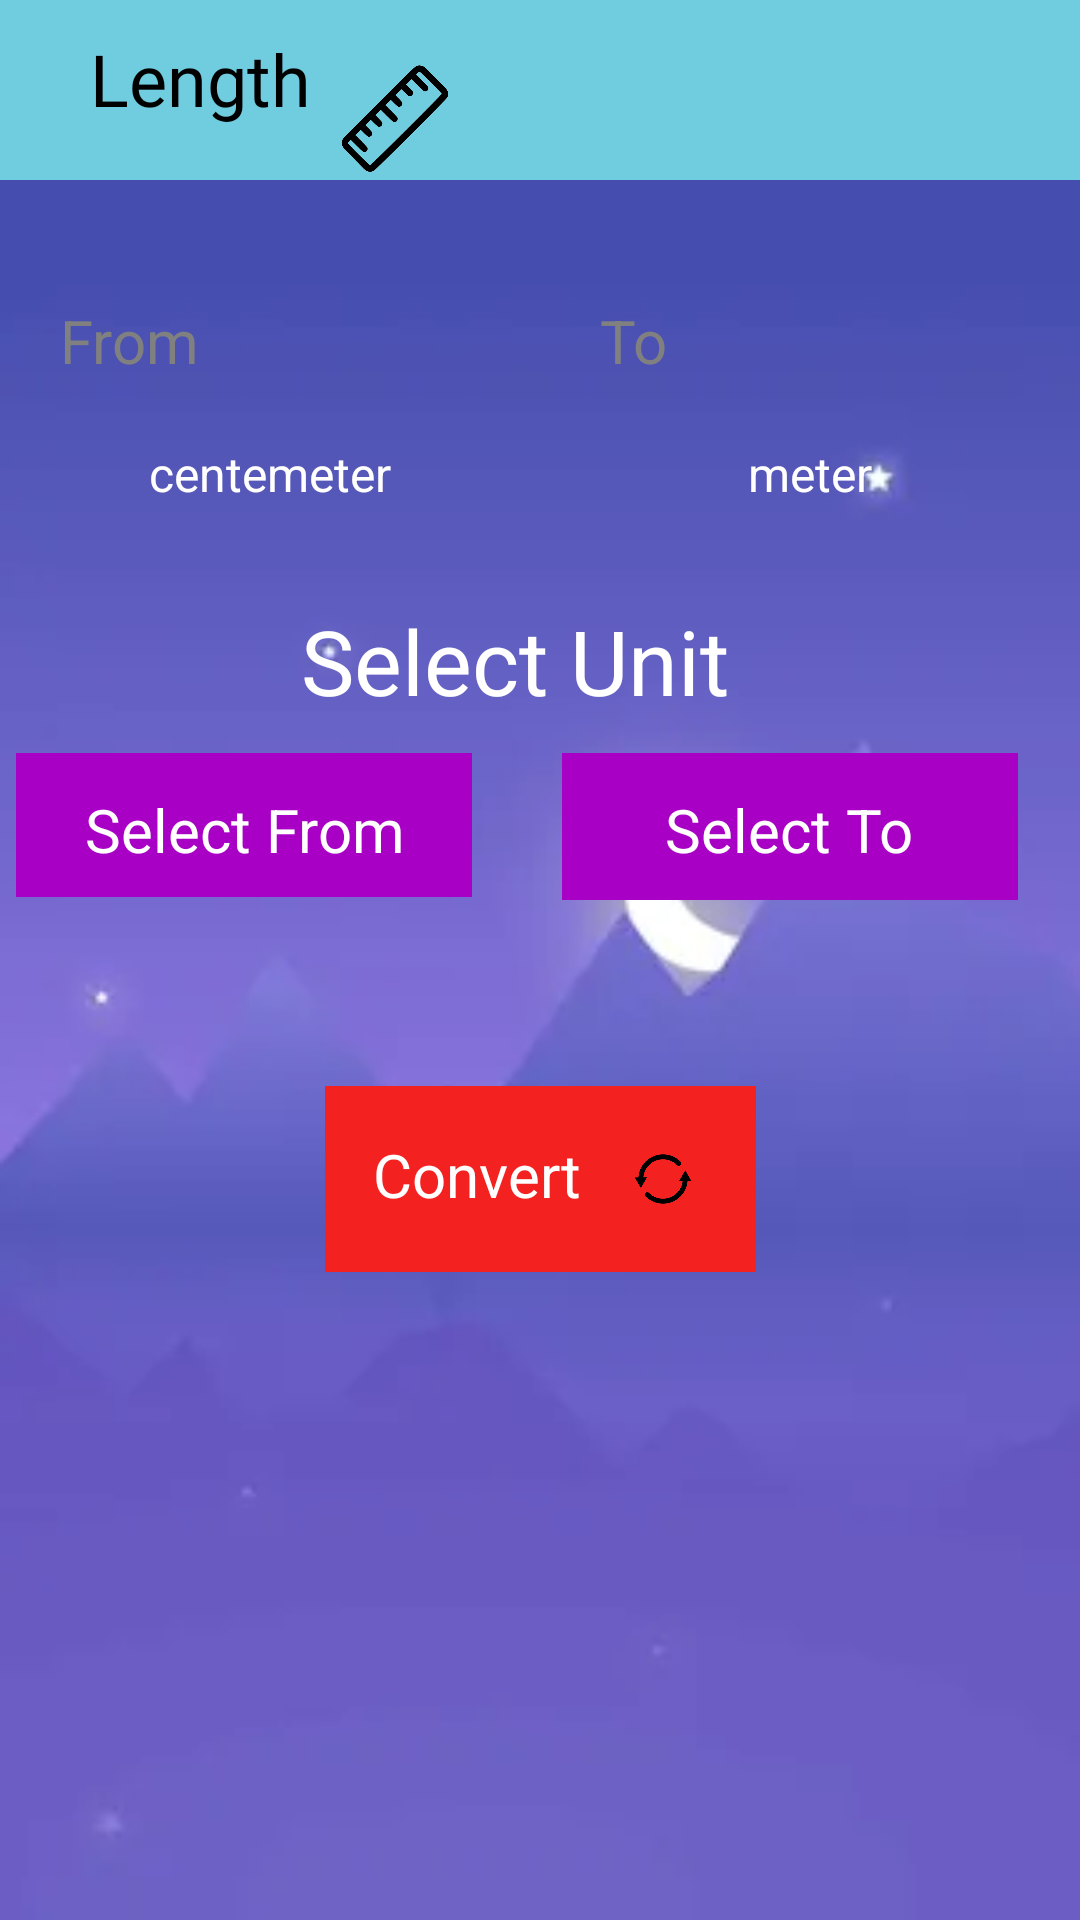

Here is an Android app screen rendered from its layout file. Give the layout XML and the strings, colors and styles it references.
<!-- AndroidManifest.xml: application theme Theme.PRM392_Unit_Converter -->
<!-- res/layout/length_converter.xml -->
<?xml version="1.0" encoding="utf-8"?>
<androidx.constraintlayout.widget.ConstraintLayout xmlns:android="http://schemas.android.com/apk/res/android"
    xmlns:app="http://schemas.android.com/apk/res-auto"
    xmlns:tools="http://schemas.android.com/tools"
    android:layout_width="match_parent"
    android:layout_height="match_parent"
    android:background="@drawable/background_night"
    >

    <LinearLayout
        android:id="@+id/ll_heading"
        android:layout_width="match_parent"
        android:layout_height="wrap_content"
        android:background="@color/headercolor"
        android:orientation="horizontal"
        app:layout_constraintEnd_toEndOf="parent"
        app:layout_constraintHorizontal_bias="0.0"
        app:layout_constraintStart_toStartOf="parent"
        app:layout_constraintTop_toTopOf="parent">

        <TextView
            android:id="@+id/tv_text"
            android:layout_width="wrap_content"
            android:layout_height="wrap_content"
            android:layout_marginStart="30dp"
            android:layout_marginTop="10dp"
            android:layout_marginBottom="10dp"
            android:fontFamily="@font/bungee"
            android:text="Length"
            android:textColor="@color/textColor"
            android:textSize="24sp" />

        <ImageView
            android:layout_width="40dp"
            android:layout_height="40dp"
            android:layout_marginLeft="8dp"
            android:layout_marginTop="20dp"
            android:src="@drawable/length"
            app:srcCompat="@drawable/length" />

    </LinearLayout>

    <LinearLayout
        android:id="@+id/editTextLinearLayout"
        android:layout_width="match_parent"
        android:layout_height="111dp"
        android:layout_below="@id/ll_heading"
        android:layout_marginTop="20dp"
        android:orientation="horizontal"
        android:weightSum="2"
        app:layout_constraintStart_toStartOf="parent"
        app:layout_constraintTop_toBottomOf="@+id/ll_heading">

        <LinearLayout
            android:layout_width="0dp"
            android:layout_height="wrap_content"
            android:layout_weight="1"
            android:orientation="vertical">

            <EditText
                android:id="@+id/et_fromUnit"
                android:layout_width="match_parent"
                android:layout_height="wrap_content"
                android:layout_margin="8dp"
                android:background="@drawable/bg_rounded_input_field"
                android:hint="From"
                android:inputType="phone"
                android:minHeight="48dp"
                android:padding="12dp"
                android:textColor="@color/textColor"
                android:textColorHint="@color/hintColor"
                android:textCursorDrawable="@null"
                android:textSize="20sp" />

            <TextView
                android:id="@+id/tv_fromUnit"
                android:layout_width="match_parent"
                android:layout_height="wrap_content"
                android:text="centemeter"
                android:textAlignment="center"
                android:textColor="@color/textColor1"
                android:textSize="16sp" />

        </LinearLayout>

        <LinearLayout
            android:layout_width="0dp"
            android:layout_height="wrap_content"
            android:layout_weight="1"
            android:orientation="vertical">

            <EditText
                android:id="@+id/et_toUnit"
                android:layout_width="match_parent"
                android:layout_height="wrap_content"
                android:layout_margin="8dp"
                android:background="@drawable/bg_rounded_input_field"
                android:enabled="false"
                android:hint="To"
                android:inputType="none"
                android:minHeight="48dp"
                android:padding="12dp"
                android:textColor="@color/textColor"
                android:textColorHint="@color/hintColor"
                android:textCursorDrawable="@null"
                android:textSize="20sp" />

            <TextView
                android:id="@+id/tv_toUnit"
                android:layout_width="match_parent"
                android:layout_height="wrap_content"
                android:text="meter"
                android:textAlignment="center"
                android:textColor="@color/textColor1"
                android:textSize="16sp" />

        </LinearLayout>


    </LinearLayout>

    <LinearLayout
        android:id="@+id/linearLayout"
        android:layout_width="410dp"
        android:layout_height="81dp"
        android:layout_marginTop="60dp"
        android:orientation="horizontal"
        app:layout_constraintEnd_toEndOf="parent"
        app:layout_constraintStart_toStartOf="parent"
        app:layout_constraintTop_toBottomOf="@+id/editTextLinearLayout">


        <RelativeLayout
            android:layout_width="wrap_content"
            android:layout_height="wrap_content"
            android:background="@color/selectunit"
            android:layout_marginLeft="30dp"
            android:padding="4dp">

            <RelativeLayout
                android:id="@+id/rl_fromUnit"
                android:layout_width="144dp"
                android:layout_height="40dp"
                android:layout_centerInParent="true"
                android:padding="8dp">

                <TextView
                    android:id="@+id/tv2_fromUnit"
                    android:layout_width="match_parent"
                    android:layout_height="wrap_content"
                    android:text="Select From"
                    android:textAlignment="center"
                    android:textColor="@color/white"
                    android:textSize="20sp" />

            </RelativeLayout>

        </RelativeLayout>

        <RelativeLayout
            android:layout_width="152dp"
            android:layout_height="49dp"
            android:background="@color/selectunit"
            android:layout_marginLeft="30dp"
            android:padding="4dp">

            <RelativeLayout
                android:id="@+id/rl_toUnit"
                android:layout_width="143dp"
                android:layout_height="45dp"
                android:layout_centerInParent="true"
                android:padding="8dp">

                <TextView
                    android:id="@+id/tv2_toUnit"
                    android:layout_width="match_parent"
                    android:layout_height="wrap_content"
                    android:text="Select To"
                    android:textAlignment="center"
                    android:textColor="@color/white"
                    android:textSize="20sp" />

            </RelativeLayout>

        </RelativeLayout>


    </LinearLayout>

    <LinearLayout
        android:layout_width="410dp"
        android:layout_height="52dp"
        android:orientation="horizontal"
        app:layout_constraintBottom_toTopOf="@+id/linearLayout"
        app:layout_constraintEnd_toEndOf="parent"
        app:layout_constraintStart_toStartOf="parent"
        app:layout_constraintTop_toBottomOf="@+id/editTextLinearLayout"
        >

        <TextView
            android:id="@+id/textView"
            android:layout_width="160dp"
            android:layout_height="wrap_content"
            android:layout_marginLeft="125dp"
            android:layout_marginTop="5dp"
            android:text="Select Unit"
            android:textColor="@color/white"
            android:textSize="30sp" />
    </LinearLayout>

    <RelativeLayout
        android:layout_width="wrap_content"
        android:layout_height="wrap_content"
        android:layout_marginTop="30dp"
        android:background="@color/convertUnit"
        android:padding="8dp"
        app:layout_constraintEnd_toEndOf="parent"
        app:layout_constraintStart_toStartOf="parent"
        app:layout_constraintTop_toBottomOf="@+id/linearLayout">

        <RelativeLayout
            android:layout_width="wrap_content"
            android:layout_height="wrap_content"
            android:layout_centerInParent="true"
            android:padding="8dp">

            <TextView
                android:id="@+id/btn_convert"
                android:layout_width="wrap_content"
                android:layout_height="wrap_content"
                android:layout_marginRight="4dp"
                android:text="Convert"
                android:textColor="@color/white"
                android:textSize="20sp" />

            <ImageView
                android:layout_width="30dp"
                android:layout_height="30dp"
                android:layout_marginLeft="8dp"
                android:layout_toRightOf="@id/btn_convert"
                android:src="@drawable/convert" />

        </RelativeLayout>

    </RelativeLayout>


</androidx.constraintlayout.widget.ConstraintLayout>
<!-- resources referenced by this layout -->
<resources>
  <color name="convertUnit">#F42121</color>
  <color name="headercolor">#70ccdf</color>
  <color name="hintColor">#808080</color>
  <color name="selectunit">#A900C6</color>
  <color name="textColor">#FF000000</color>
  <color name="textColor1">#FFFFFF</color>
  <color name="white">#FFFFFFFF</color>
  <!-- drawable background_night: png bitmap (drawable-v24, 1796 bytes) -->
  <!-- drawable convert: png bitmap (drawable-v24, 10695 bytes) -->
  <!-- drawable length: png bitmap (drawable, 36778 bytes) -->
  <style name="Theme.PRM392_Unit_Converter" parent="Theme.MaterialComponents.Light.NoActionBar">
          
      </style>
</resources>
